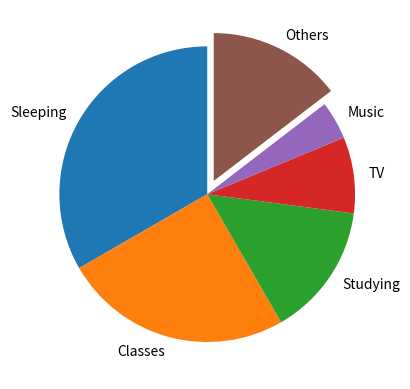

Here is the Python script that generated this plot:
import matplotlib.pyplot as plt #import library
requested_activity="Classes" #Define a revisable variable to represent the activity requested by the user
uni={"Sleeping":8, "Classes":6, "Studying":3.5,\
    "TV":2, "Music":1, "Others":3.5 }   #create a dic called uni to show the average time of uni students spending on each activitiy
print(f"Average time spent on {requested_activity} is {uni[requested_activity]} hours")
Activities=[] #initialize an empty list
Activities.extend(uni.keys())  #pick the keys in uni out to form a list
Time=[]
Time.extend(uni.values())    #pick the values in uni out to form a list
others_and_else=[0,0,0,0,0,0.1]       #pick "others" out
plt.figure()
plt.pie(Time,labels=Activities,startangle=90,explode=others_and_else)      #create a pie chart
plt.show()
others=uni["Others"]
print(f"Average time spent on 'others' is {others} hours")